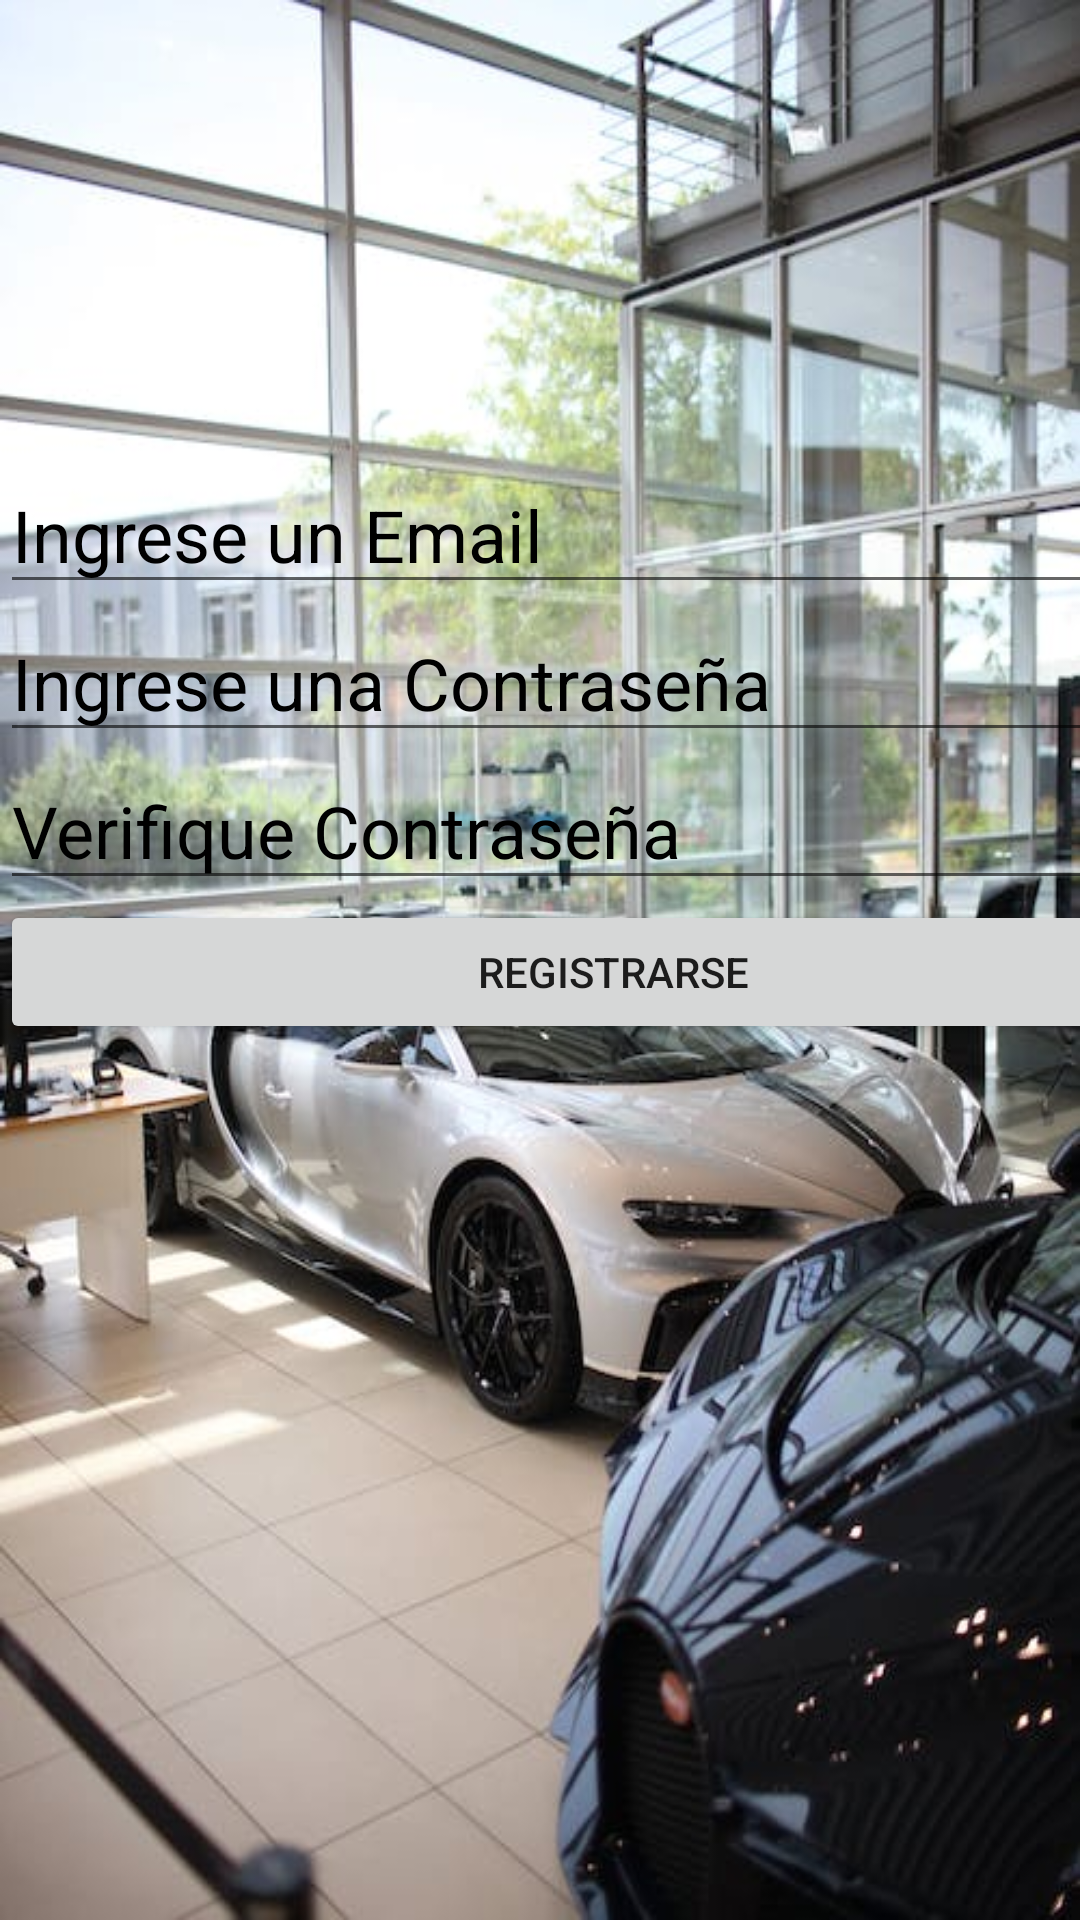

Here is an Android app screen rendered from its layout file. Give the layout XML and the strings, colors and styles it references.
<!-- AndroidManifest.xml: application theme Theme.MyInventario -->
<!-- res/layout/activity_registrarse.xml -->
<?xml version="1.0" encoding="utf-8"?>
<androidx.constraintlayout.widget.ConstraintLayout xmlns:android="http://schemas.android.com/apk/res/android"
    xmlns:app="http://schemas.android.com/apk/res-auto"
    xmlns:tools="http://schemas.android.com/tools"
    android:layout_width="match_parent"
    android:layout_height="match_parent"
    tools:context=".Registrarse"
    android:background="@drawable/fondo">

    <LinearLayout
        android:id="@+id/linearLayout2"
        android:layout_width="409dp"
        android:layout_height="439dp"
        android:layout_marginTop="152dp"
        android:orientation="vertical"
        app:layout_constraintStart_toStartOf="parent"
        app:layout_constraintTop_toTopOf="parent">

        <EditText
            android:id="@+id/et_email"
            android:layout_width="match_parent"
            android:layout_height="wrap_content"
            android:hint="Ingrese un Email"
            android:inputType="textEmailAddress"
            android:textSize="24sp"
            android:textColorHint="@color/black"/>

        <EditText
            android:id="@+id/et_password"
            android:layout_width="match_parent"
            android:layout_height="wrap_content"
            android:hint="Ingrese una Contraseña"
            android:inputType="textPassword"
            android:textSize="24sp"
            android:textColorHint="@color/black"/>

        <EditText
            android:id="@+id/et_pasVerificar"
            android:layout_width="match_parent"
            android:layout_height="wrap_content"
            android:hint="Verifique Contraseña"
            android:inputType="textPassword"
            android:textSize="24sp"
            android:textColorHint="@color/black"/>

        <Button
            android:id="@+id/btn_registrar"
            android:layout_width="match_parent"
            android:layout_height="wrap_content"
            android:onClick="registrarUsuario"
            android:text="Registrarse" />
    </LinearLayout>
</androidx.constraintlayout.widget.ConstraintLayout>
<!-- resources referenced by this layout -->
<resources>
  <color name="black">#FF000000</color>
  <!-- drawable fondo: jpeg bitmap (drawable, 61035 bytes) -->
  <style name="Theme.MyInventario" parent="Base.Theme.MyInventario" />
  <style name="Base.Theme.MyInventario" parent="Theme.MaterialComponents.DayNight.DarkActionBar">
          
          
          <item name="colorPrimary">@color/lavanda</item>
          <item name="colorPrimaryVariant">@color/lavanda</item>
          <item name="colorOnPrimary">@color/white</item>
          
          <item name="colorSecondary">@color/teal_200</item>
          <item name="colorSecondaryVariant">@color/teal_700</item>
          <item name="colorOnSecondary">@color/black</item>
          
          <item name="android:statusBarColor">?attr/colorPrimaryVariant</item>
      </style>
  <color name="lavanda">#8692f7</color>
  <color name="white">#FFFFFFFF</color>
  <color name="teal_200">#FF03DAC5</color>
  <color name="teal_700">#FF018786</color>
</resources>
